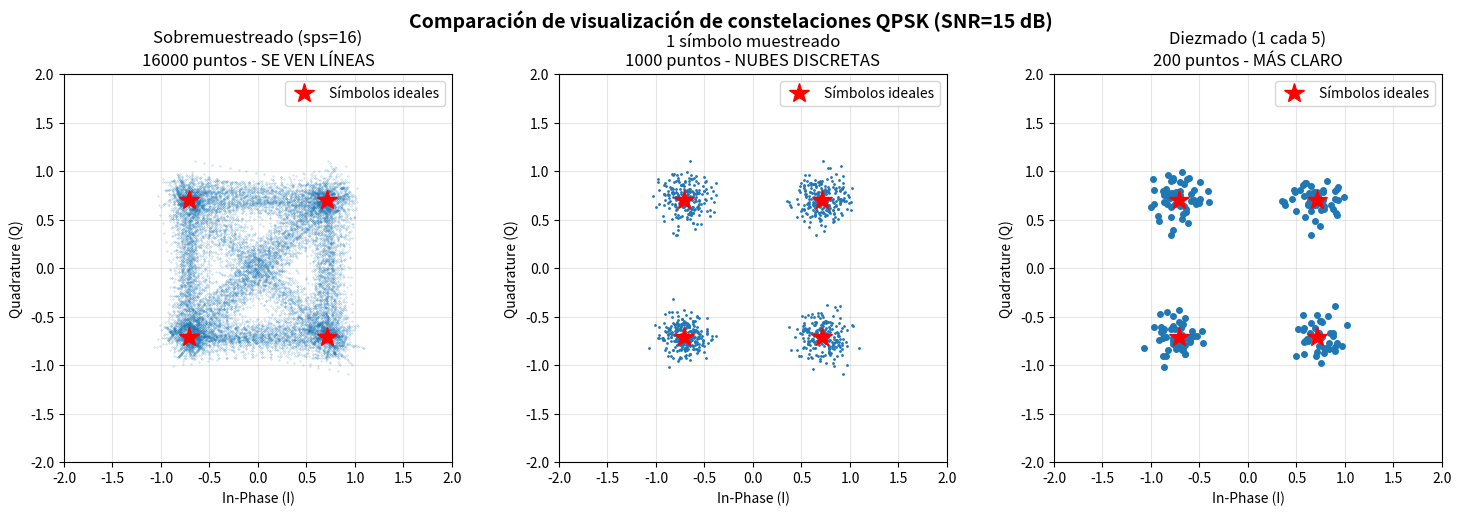

Here is the Python script that generated this plot: (Note: this script raises an exception after producing the figure.)
"""
Script de prueba para comparar constelaciones con diferentes niveles de muestreo.
Esto demuestra la diferencia entre mostrar todos los puntos sobremuestreados
vs mostrar solo 1 punto por símbolo.
"""

import numpy as np
import matplotlib.pyplot as plt

# Simular símbolos QPSK
np.random.seed(42)
n_symbols = 1000
qpsk_symbols = np.random.choice([1+1j, 1-1j, -1+1j, -1-1j], size=n_symbols) / np.sqrt(2)

# Simular ruido (SNR = 15 dB)
snr_db = 15
snr_linear = 10**(snr_db/10)
noise_power = 1.0 / snr_linear
noise = np.random.normal(0, np.sqrt(noise_power/2), size=n_symbols) + \
        1j * np.random.normal(0, np.sqrt(noise_power/2), size=n_symbols)

received_symbols = qpsk_symbols + noise

# Simular oversampling (como en el sistema real)
sps = 16  # samples per symbol
oversampled = np.zeros(n_symbols * sps, dtype=complex)
for i in range(n_symbols):
    # Simular el pulso RRC: transición gradual
    start_idx = i * sps
    end_idx = start_idx + sps
    
    # Transición suave del símbolo anterior al actual
    if i > 0:
        prev_symbol = received_symbols[i-1]
    else:
        prev_symbol = 0
    
    current_symbol = received_symbols[i]
    
    # Interpolación lineal + algo de ruido para simular el pulso
    for j in range(sps):
        alpha = j / sps
        oversampled[start_idx + j] = (1-alpha) * prev_symbol + alpha * current_symbol
        # Agregar pequeño ruido adicional por muestra
        oversampled[start_idx + j] += np.random.normal(0, noise_power*0.1) + \
                                      1j * np.random.normal(0, noise_power*0.1)

# Crear figura comparativa
fig, axes = plt.subplots(1, 3, figsize=(15, 5))

# 1. Constelación con sobremuestreo (como se ve ahora - líneas)
ax1 = axes[0]
ax1.plot(oversampled.real, oversampled.imag, '.', markersize=0.5, alpha=0.5)
ax1.set_aspect('equal')
ax1.grid(True, alpha=0.3)
ax1.set_xlabel('In-Phase (I)')
ax1.set_ylabel('Quadrature (Q)')
ax1.set_title(f'Sobremuestreado (sps={sps})\n{len(oversampled)} puntos - SE VEN LÍNEAS')
ax1.set_xlim(-2, 2)
ax1.set_ylim(-2, 2)

# Agregar puntos ideales de referencia
ideal_qpsk = np.array([1+1j, 1-1j, -1+1j, -1-1j]) / np.sqrt(2)
ax1.plot(ideal_qpsk.real, ideal_qpsk.imag, 'r*', markersize=15, 
         label='Símbolos ideales', zorder=10)
ax1.legend()

# 2. Constelación con 1 punto por símbolo (símbolos muestreados)
ax2 = axes[1]
ax2.plot(received_symbols.real, received_symbols.imag, '.', markersize=2)
ax2.set_aspect('equal')
ax2.grid(True, alpha=0.3)
ax2.set_xlabel('In-Phase (I)')
ax2.set_ylabel('Quadrature (Q)')
ax2.set_title(f'1 símbolo muestreado\n{len(received_symbols)} puntos - NUBES DISCRETAS')
ax2.set_xlim(-2, 2)
ax2.set_ylim(-2, 2)

# Agregar puntos ideales de referencia
ax2.plot(ideal_qpsk.real, ideal_qpsk.imag, 'r*', markersize=15, 
         label='Símbolos ideales', zorder=10)
ax2.legend()

# 3. Constelación con decimación (menos puntos para mejor visualización)
ax3 = axes[2]
decimation = 5
decimated = received_symbols[::decimation]
ax3.plot(decimated.real, decimated.imag, 'o', markersize=4)
ax3.set_aspect('equal')
ax3.grid(True, alpha=0.3)
ax3.set_xlabel('In-Phase (I)')
ax3.set_ylabel('Quadrature (Q)')
ax3.set_title(f'Diezmado (1 cada {decimation})\n{len(decimated)} puntos - MÁS CLARO')
ax3.set_xlim(-2, 2)
ax3.set_ylim(-2, 2)

# Agregar puntos ideales de referencia
ax3.plot(ideal_qpsk.real, ideal_qpsk.imag, 'r*', markersize=15, 
         label='Símbolos ideales', zorder=10)
ax3.legend()

plt.suptitle(f'Comparación de visualización de constelaciones QPSK (SNR={snr_db} dB)', 
             fontsize=14, fontweight='bold')
plt.tight_layout()
plt.savefig('plots/constellation_comparison.png', dpi=150, bbox_inches='tight')
print("Gráfico guardado en plots/constellation_comparison.png")
plt.show()

# Imprimir estadísticas
print("\n" + "="*60)
print("ANÁLISIS DE CONSTELACIONES")
print("="*60)
print(f"Símbolos transmitidos: {n_symbols}")
print(f"Sobremuestreo (sps): {sps}")
print(f"SNR: {snr_db} dB")
print(f"\n1. Sobremuestreado:")
print(f"   - Puntos totales: {len(oversampled)}")
print(f"   - Apariencia: LÍNEAS (muchas muestras por símbolo)")
print(f"   - Ventaja: Muestra la forma del pulso")
print(f"   - Desventaja: Difícil ver la distribución de símbolos")

print(f"\n2. 1 punto por símbolo:")
print(f"   - Puntos totales: {len(received_symbols)}")
print(f"   - Apariencia: NUBES (distribución gaussiana)")
print(f"   - Ventaja: Clara visualización del ruido y SNR")
print(f"   - Desventaja: Puede ser demasiados puntos si N es grande")

print(f"\n3. Diezmado (1 cada {decimation}):")
print(f"   - Puntos totales: {len(decimated)}")
print(f"   - Apariencia: NUBES MÁS CLARAS")
print(f"   - Ventaja: Visualización óptima, menos sobrecarga")
print(f"   - Desventaja: Menor resolución estadística")

print("\n" + "="*60)
print("RECOMENDACIÓN PARA EL SIMULADOR:")
print("="*60)
print("✓ Usar 1 punto por símbolo (ya implementado en chain.py)")
print("✓ Limitar a ~2000 puntos por constelación para renderizado")
print("✓ Esto da visualización clara sin perder información importante")
print("="*60)
